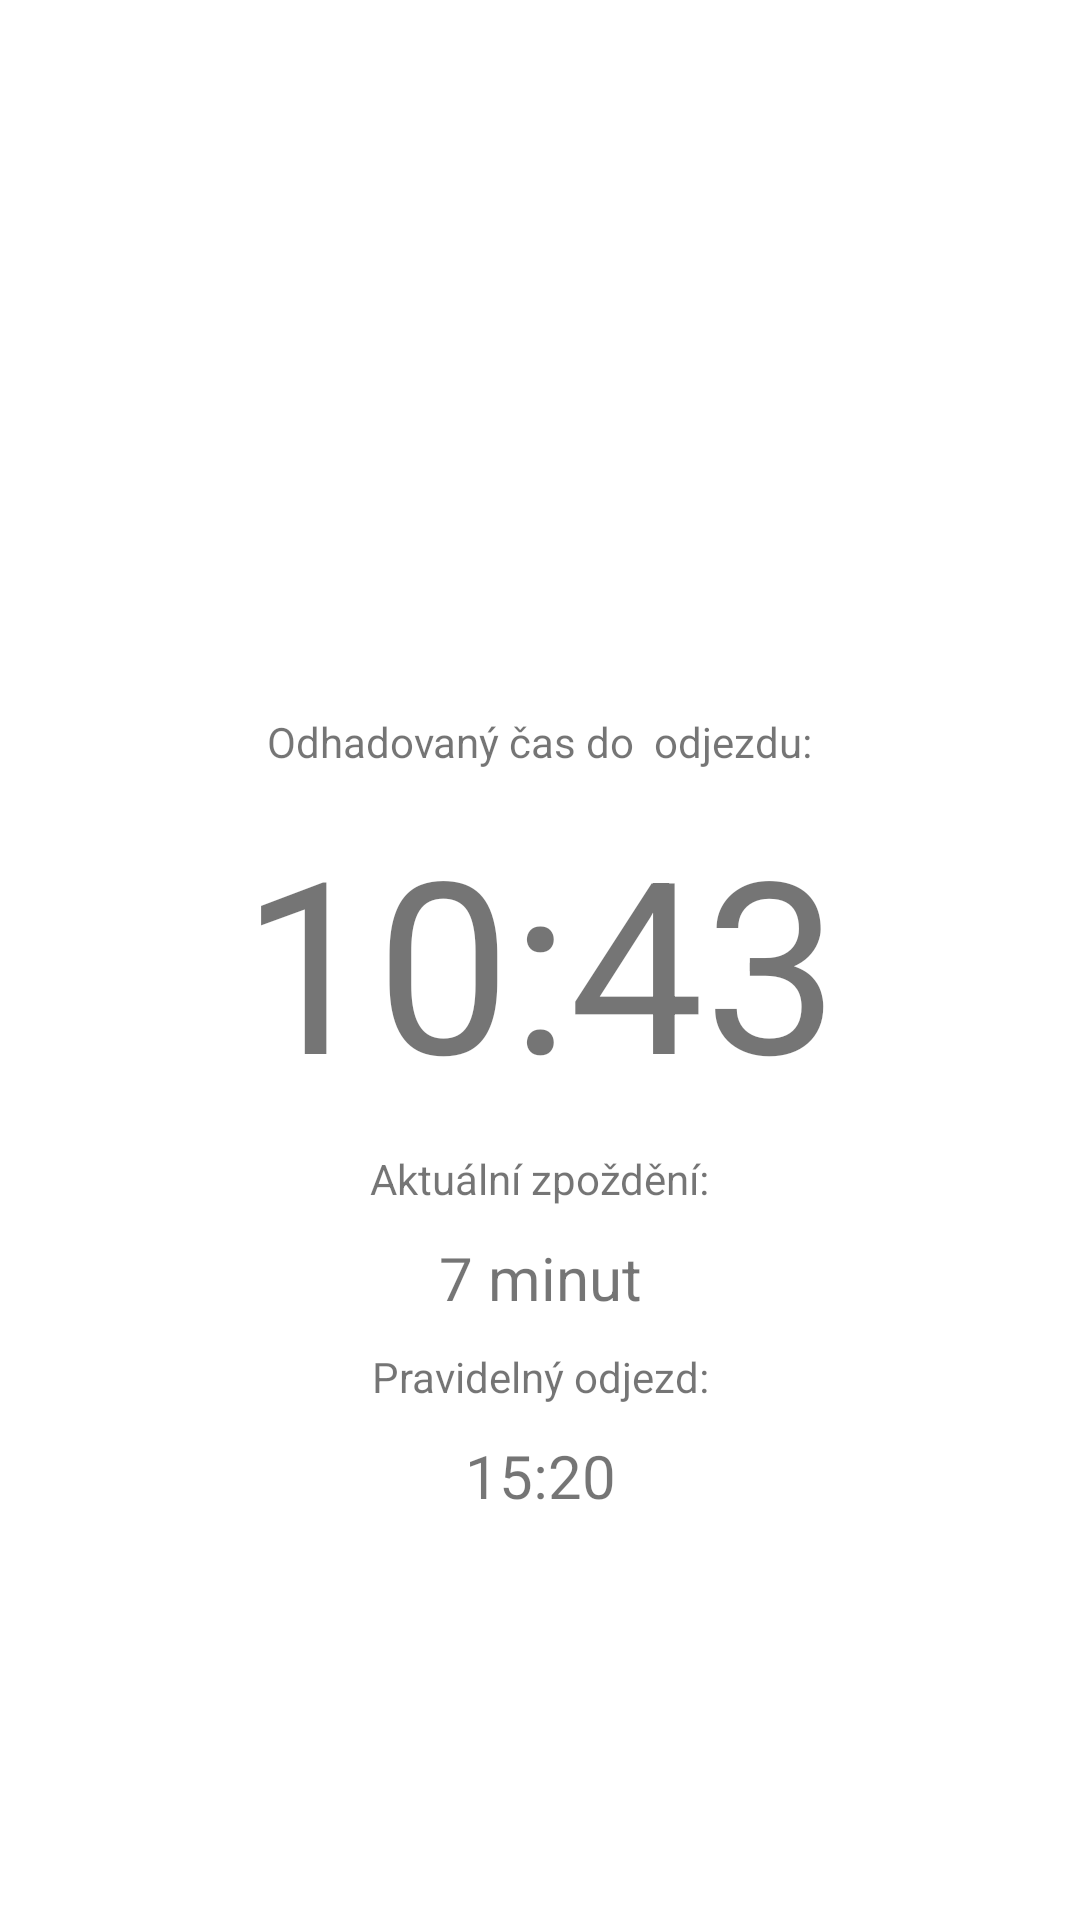

The Android layout XML behind this screen, and the referenced resources:
<!-- AndroidManifest.xml: application theme Theme.DepartureCountdown -->
<!-- res/layout/fragment_countdown.xml -->
<?xml version="1.0" encoding="utf-8"?>
<androidx.constraintlayout.widget.ConstraintLayout
    xmlns:android="http://schemas.android.com/apk/res/android"
    xmlns:app="http://schemas.android.com/apk/res-auto"
    android:layout_width="match_parent"
    android:layout_height="match_parent">

    <TextView
        android:layout_width="wrap_content"
        android:layout_height="wrap_content"
        android:layout_margin="10dp"
        android:text="Odhadovaný čas do  odjezdu:"
        app:layout_constraintBottom_toTopOf="@+id/time_left"
        app:layout_constraintEnd_toEndOf="parent"
        app:layout_constraintStart_toStartOf="parent" />

    <TextView
        android:id="@+id/time_left"
        android:layout_width="wrap_content"
        android:layout_height="wrap_content"
        android:layout_margin="10dp"
        android:text="10:43"
        android:textSize="80sp"
        app:layout_constraintBottom_toBottomOf="parent"
        app:layout_constraintEnd_toEndOf="parent"
        app:layout_constraintStart_toStartOf="parent"
        app:layout_constraintTop_toTopOf="parent" />

    <TextView
        android:id="@+id/textView2"
        android:layout_width="wrap_content"
        android:layout_height="wrap_content"
        android:layout_margin="10dp"
        android:text="Aktuální zpoždění:"
        app:layout_constraintEnd_toEndOf="parent"
        app:layout_constraintStart_toStartOf="parent"
        app:layout_constraintTop_toBottomOf="@+id/time_left" />

    <TextView
        android:id="@+id/delay"
        android:layout_width="wrap_content"
        android:layout_height="wrap_content"
        android:layout_margin="10dp"
        android:text="7 minut"
        android:textSize="20sp"
        app:layout_constraintEnd_toEndOf="parent"
        app:layout_constraintStart_toStartOf="parent"
        app:layout_constraintTop_toBottomOf="@+id/textView2" />

    <TextView
        android:id="@+id/textView3"
        android:layout_width="wrap_content"
        android:layout_height="wrap_content"
        android:layout_margin="10dp"
        android:text="Pravidelný odjezd:"
        app:layout_constraintEnd_toEndOf="parent"
        app:layout_constraintStart_toStartOf="parent"
        app:layout_constraintTop_toBottomOf="@+id/delay" />

    <TextView
        android:id="@+id/scheduled"
        android:layout_width="wrap_content"
        android:layout_height="wrap_content"
        android:layout_margin="10dp"
        android:text="15:20"
        android:textSize="20sp"
        app:layout_constraintEnd_toEndOf="parent"
        app:layout_constraintStart_toStartOf="parent"
        app:layout_constraintTop_toBottomOf="@+id/textView3" />

</androidx.constraintlayout.widget.ConstraintLayout>
<!-- resources referenced by this layout -->
<resources>
  <style name="Theme.DepartureCountdown" parent="Theme.MaterialComponents.DayNight.DarkActionBar">
          
          <item name="colorPrimary">@color/purple_500</item>
          <item name="colorPrimaryVariant">@color/purple_700</item>
          <item name="colorOnPrimary">@color/white</item>
          
          <item name="colorSecondary">@color/teal_200</item>
          <item name="colorSecondaryVariant">@color/teal_700</item>
          <item name="colorOnSecondary">@color/black</item>
          
          <item name="android:statusBarColor" tools:targetApi="l">?attr/colorPrimaryVariant</item>
          
      </style>
  <!-- not gathered from this repository: default colours our renderer supplied (Android Studio template values) -->
  <color name="purple_500">#FF6200EE</color>
  <color name="purple_700">#FF3700B3</color>
  <color name="teal_200">#FF03DAC5</color>
  <color name="teal_700">#FF018786</color>
  <color name="black">#FF000000</color>
  <color name="white">#FFFFFFFF</color>
</resources>
